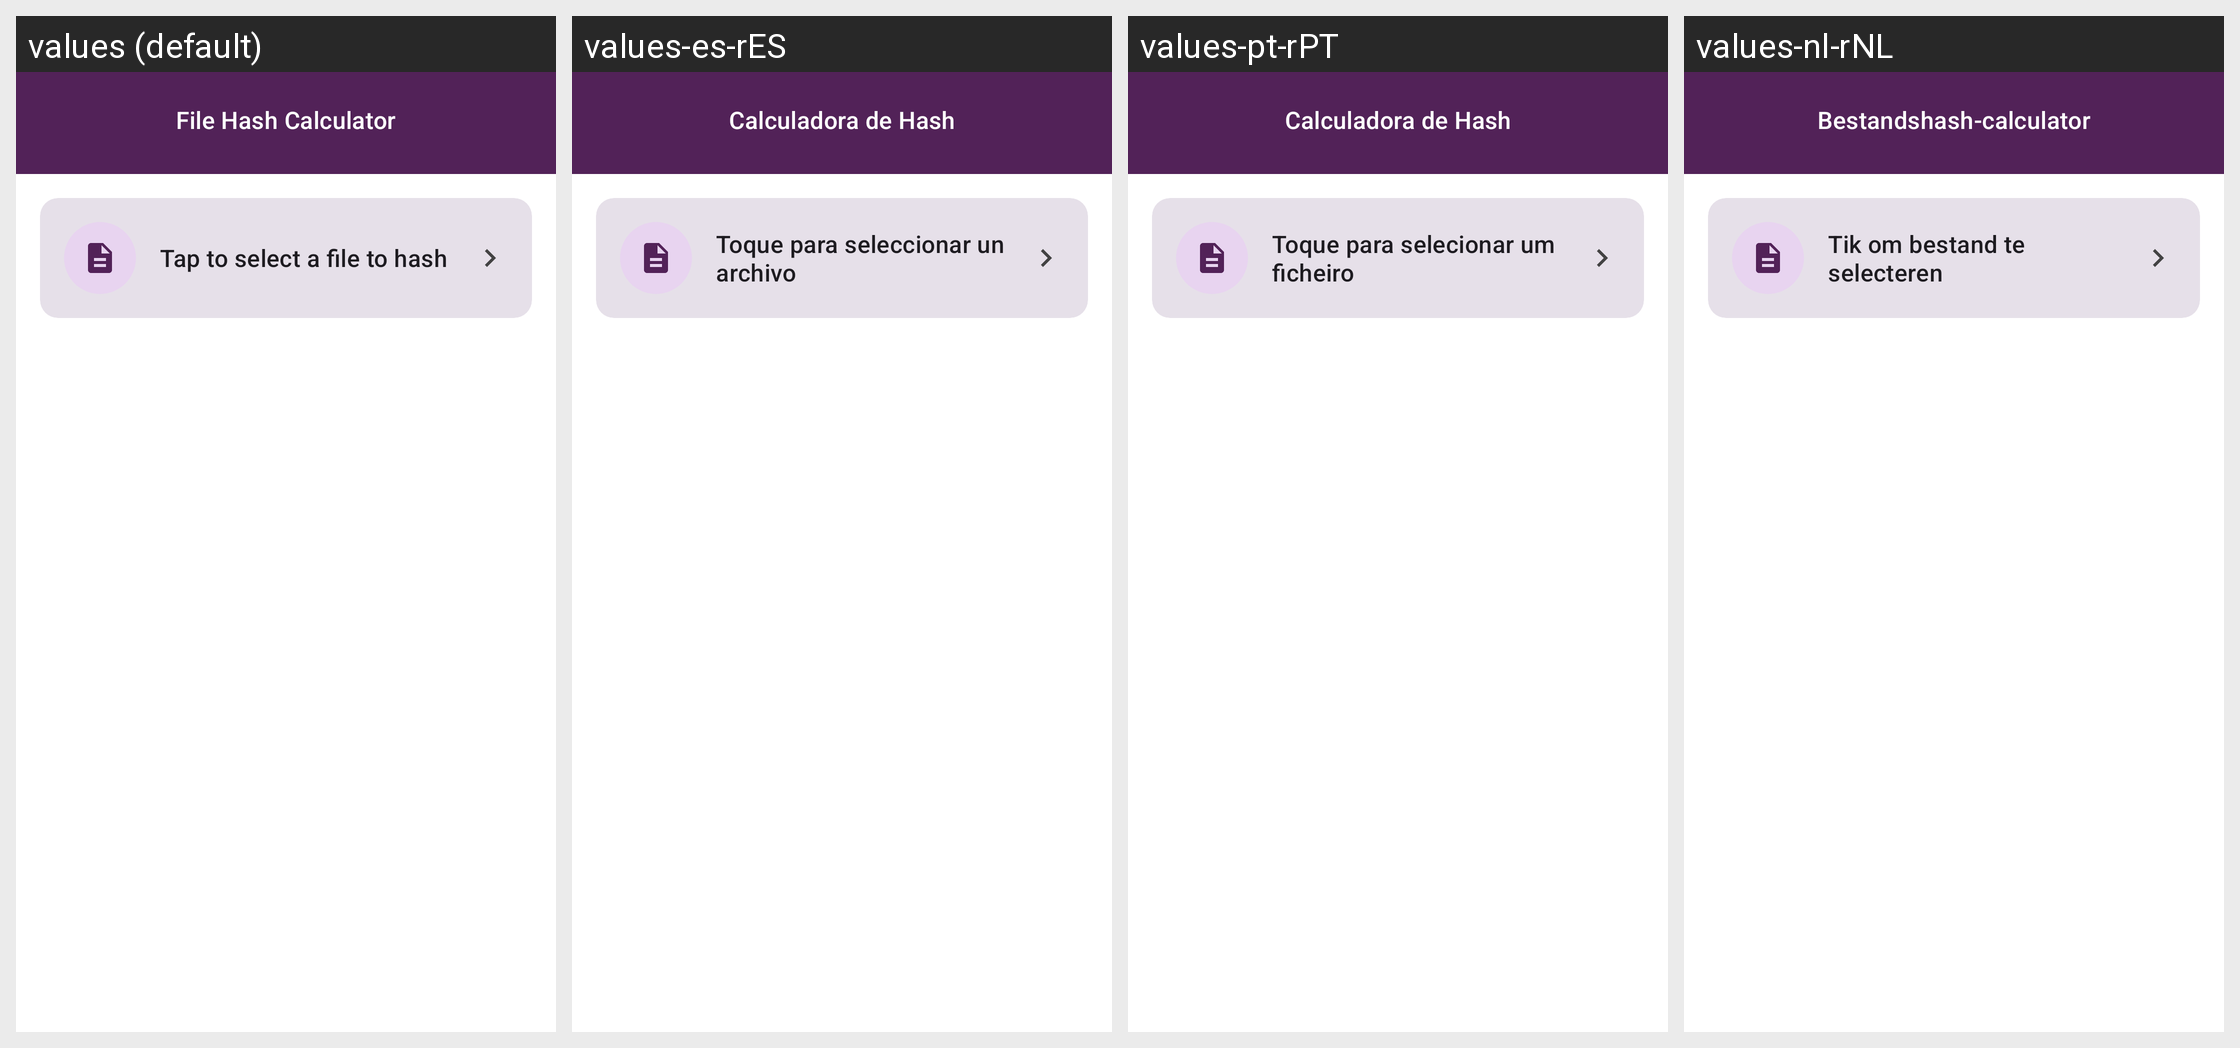

For this localized Android screen grid, give each drawn string resource with its value in every locale shown.
Android screen res/layout/act_hash_calculator.xml rendered under 4 locales, left to right: values (default), values-es-rES, values-pt-rPT, values-nl-rNL. Device: Nexus 5 (rendered at 1080×1920; each locale shown at half size, 540×960, under a caption strip naming it); theme AppTheme.Material3.
Other locales in the repository, not shown: values-ar, values-de-rDE, values-fr-rFR, values-hi, values-hu-rHU, values-in, values-it-rIT, values-iw, values-ja-rJP, values-nb-rNO, values-pt-rBR, values-ru-rRU, values-tr-rTR, values-vi-rVN, values-zh-rCN.
Strings drawn on this screen, with the default value and each locale's value (text and hints the layout hard-codes, and strings that could not be matched under every locale, appear in the picture but are not listed):

hash_title
  values: File Hash Calculator
  values-es-rES: Calculadora de Hash
  values-pt-rPT: Calculadora de Hash
  values-nl-rNL: Bestandshash-calculator

hash_select_file_hint
  values: Tap to select a file to hash
  values-es-rES: Toque para seleccionar un archivo
  values-pt-rPT: Toque para selecionar um ficheiro
  values-nl-rNL: Tik om bestand te selecteren
